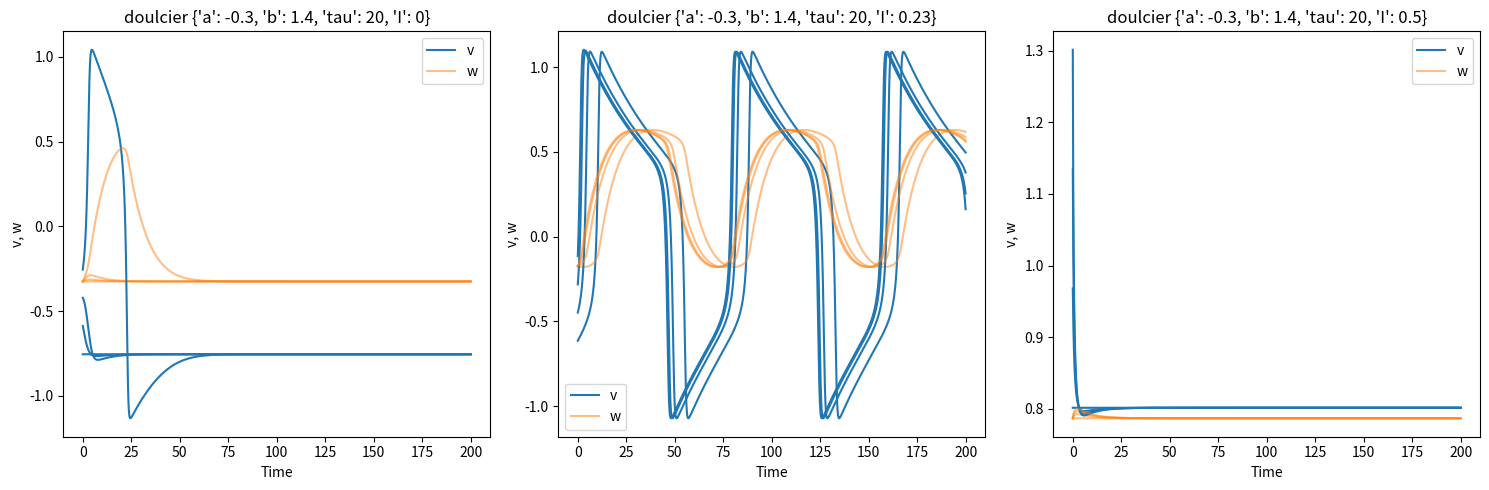
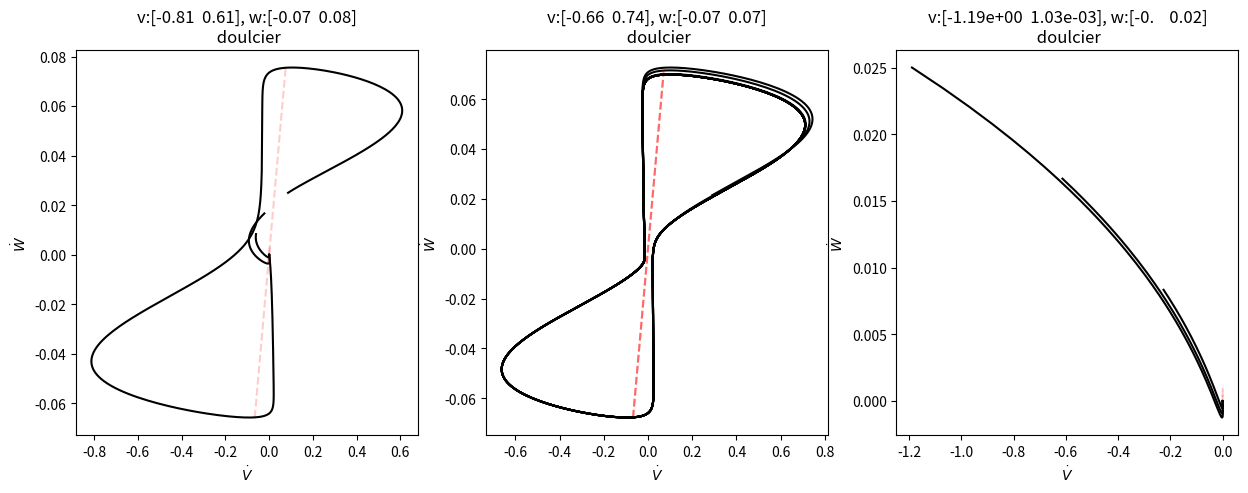
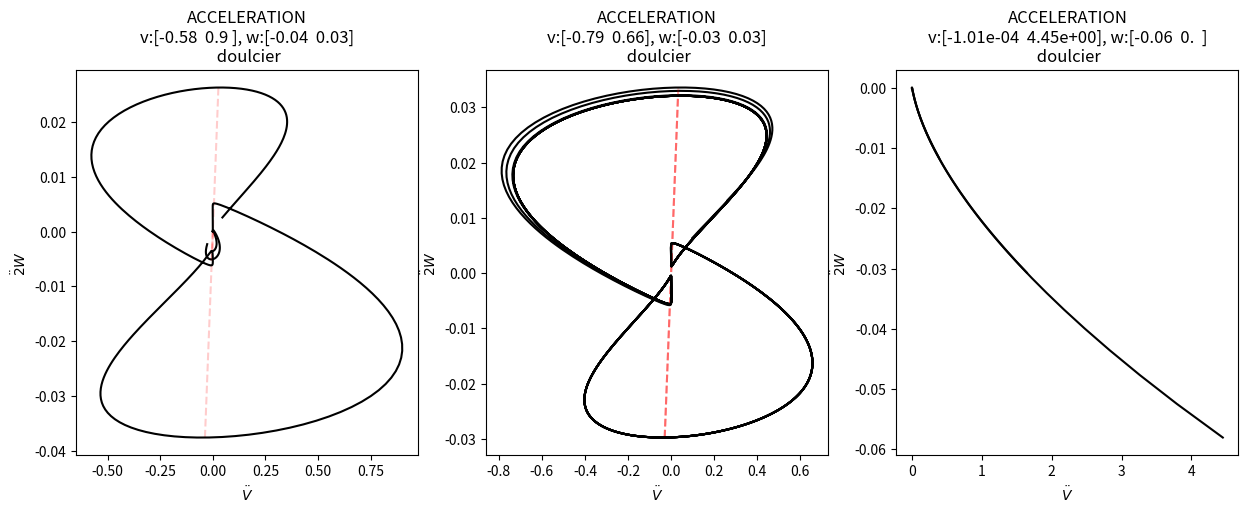
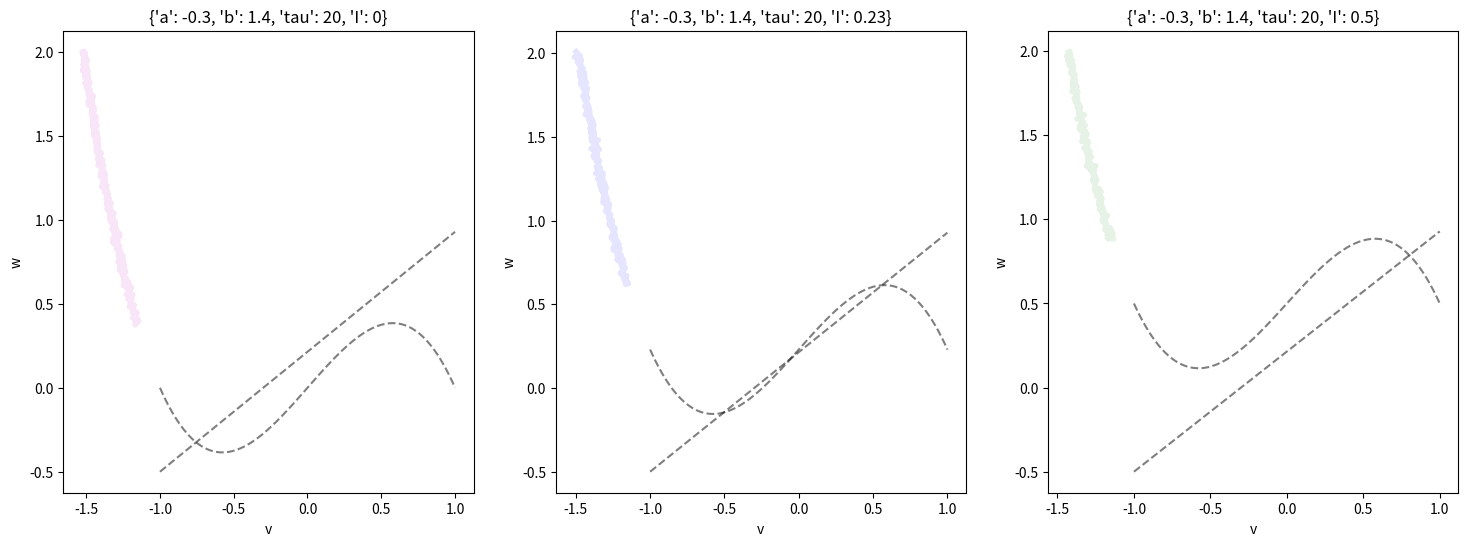
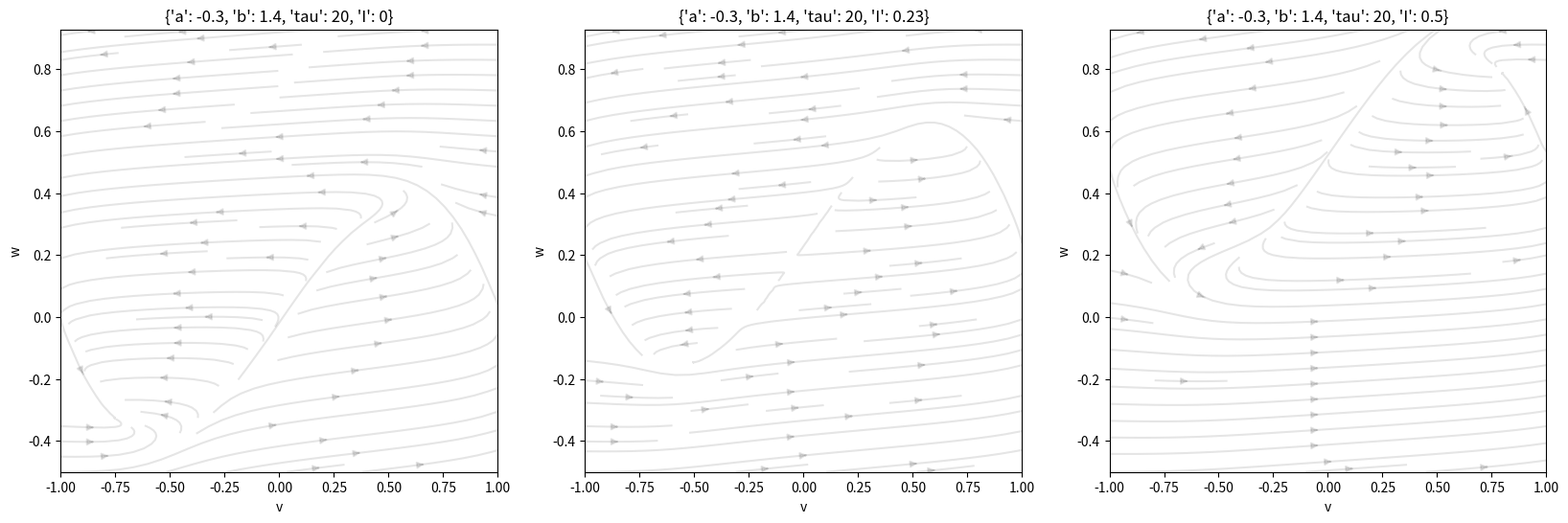

Reproduce these figures in Python, in order.
# Based on fitzhugh-nagumo-model-1.py
# Now refactoring to use sympy for arbitrary models

# variuos forms of FNM?

# from wonderful page of Guilhem Doulcier:
# https://www.normalesup.org/~doulcier/teaching/modeling/excitable_systems.html
# Based on Guilhem Doulcier's work


from functools import partial
import numpy as np
import scipy.integrate
import scipy
import matplotlib.pyplot as plt
import matplotlib.patches as mpatches #used to write custom legends
import sympy
sympy.init_printing()

doulcier = True
REAL_ONLY = False # whether try to remove complex roots at the symbolic calculations

# doulcier's glossary:
# displacement:  perturbation
# autonomous system:  When `t` (float): Time is Not used => autonomous system
# Membrane potential:  v
# Recovery variable:  w


if doulcier:
  scenarios = [
     {"a":-.3, "b":1.4, "tau":20, "I":0},
     {"a":-.3, "b":1.4, "tau":20, "I":0.23},
     {"a":-.3, "b":1.4, "tau":20, "I":0.5}
  ]
else:
  scenarios = [
     {"a":0.7, "b":0.8, "tau":12.5, "I":0.23},
     {"a":0.7, "b":0.8, "tau":12.5, "I":0.5},
     {"a":0.7, "b":0.8, "tau":12.5, "I":0.7},
  ]

def model1():
    # Define variable as symbols for sympy
    v, w = sympy.symbols("v, w", real=REAL_ONLY)
    t = sympy.symbols("t", real=REAL_ONLY)
    a, b, tau, I = sympy.symbols("a, b, tau, I")

    # Symbolic expression of the system
    if doulcier:
        dvdt = v - v**3  - w + I
        dwdt = (v - a - b * w)/tau
    else:
        # sohail
        dvdt = v - v**3 /3.0 - w + I
        dwdt = (v + a - b * w)/tau

    # dynamics vars, dynamics
    (dyn_vars, t, dyn_derivs, model_params, model_inputs) = (v,w), t, (dvdt,dwdt), (a, b, tau), (I,)
    return dyn_vars, t, dyn_derivs, model_params, model_inputs

# Magical Indices (for readability)
# Consts:  For magical numbers
# Not every 0 is the same. Not every 1 is the same.
# Now you can search all 0s in that capacity.
# Naming mth eindices. Use unicode to make these shorter.
# It is just about "naming" aand labelling, not about configurating.
# It is not for eliminatig magical numbers. It has a higher purpose.
#
# # "model" data structure
#  i.e. (dyn_vars, t, dyn_derivs, model_params, model_inputs)
I_M_VARS = 0  # dynamics vars
I_M_DYN = 2   # The dynamics
I_M_TIME = 1
I_M_PARAMS = 3
I_M_EXOG_INPUTS = 4 # exogenous inputs. I_ext

# The io format, for (return value of) `fitzhugh_nagumo_partial()`
I_LAMB_NPARRAY = 0 #M_SYMBOLIC_.I
I_LAMB_ASLIST = 1 # M_LAMBDA_.I

# for data structure for "integration"/ode results
I_SIM_NDIM = 0
I_SIM_BINS = 1   # dimention for "bin"s if simulation and integration
                # means "across bins"
                # was S IM_I_BIN

# Try to avoid the following
# Avoid such hardcoded indexing though
# every usage will be a technical debt when we generalise to higher dimensional equations
# will need to be parametrised in proper variables (not consts)
_I_VAR_V = 0
_I_VAR_W = 1
_NDIM_VW = 2  # "across dims". try to avoid

# (_NDIM_VW, 1500) is more readable than (2, 1500)


_model = model1()

UPSAMPLEx = 5
# UPSAMPLEx = 1

SIMU_TIME=200
SIMU_STEPS1=1500*UPSAMPLEx
SIMU_STEPS2=1000*UPSAMPLEx

time_span = np.linspace(0, SIMU_TIME, num=SIMU_STEPS1)


def fitzhugh_nagumo_partial(_model, **model_params_and_inputs):

    (dyn_vars, t, dyn_derivs, model_params, model_inputs) = _model
    #(v,w), t, (dvdt,dwdt), (a, b, tau), (I,) = (dyn_vars, t, dyn_derivs, model_params, model_inputs)
    print((dyn_vars, t, dyn_derivs, model_params, model_inputs))

    dyn_vars2 = tuple([deriv_elem.subs(model_params_and_inputs) for deriv_elem in dyn_derivs])
    model_lamb = sympy.lambdify((*dyn_vars,t), dyn_vars2, dummify=False)
    ndim = len(dyn_derivs)

    # I_LAMB_NPARRAY: receives ndarray, returns ndarray
    def p(x, t):
        # either args=((_NDIM_VW,n), (n,))  or args=((_NDIM_VW,), ())
        # is_scalar =
        #print(x.shape, 'x.shape')
        assert x.shape[I_SIM_NDIM] == ndim
        x0x1 = tuple(x) # x[0,:],x[1,:]
        y = model_lamb(*x0x1, t)
        assert len(y) == _NDIM_VW
        #print(y[0].shape)
        dvdw = np.array(y)
        #print(dvdw.shape)
        assert len(dvdw.shape) == _NDIM_VW or dvdw.shape==(_NDIM_VW,)
        assert dvdw.shape == dvdw.shape == (ndim,) or (ndim, x.shape[I_SIM_BINS])
        # either (_NDIM_VW,n)  or (_NDIM_VW,)
        return dvdw

    # I_LAMB_ASLIST: receives list, returns list
    def p3(xy_list,t):
          # print(len(xy_list))
          # print(xy_list[0].shape)
          assert len(xy_list) == ndim
          # to make suree (*xy,t) align correctly
          dvdw = model_lamb(*xy_list, t)
          assert len(dvdw) == ndim
          return dvdw

    # I_LAMB_NPARRAY, I_LAMB_ASLIST
    return p,p3

# ic: Array containing the value of y for each desired time in t, with the initial value y0 in the first row.

def get_displacement(
        param, dmax=0.5,
        time_span=np.linspace(0, SIMU_TIME, SIMU_STEPS2),
        number=20
  ):
    # We start from the resting point...
    ic = scipy.integrate.odeint(
          fitzhugh_nagumo_partial(_model, **param)[I_LAMB_NPARRAY],
          y0=[0,0],
          #t= np.linspace(0,SIMU_STEPS2-1, SIMU_STEPS2)
          t= np.linspace(0,SIMU_TIME*UPSAMPLEx, SIMU_STEPS2)
      )[-1]
    # and do some displacement of the potential.
    veocities = []
    traj = []
    for displacement in np.linspace(0, dmax, number):
        traj.append(
          scipy.integrate.odeint(
            fitzhugh_nagumo_partial(_model, **param)[I_LAMB_NPARRAY],
            y0=ic+np.array([displacement,0]),
            #full_output=True, adds a second entry to output
            t=time_span
        ))
        solu = traj[-1]  # v, w = sol.T
        vel_eval = fitzhugh_nagumo_partial(_model, **param)[I_LAMB_NPARRAY](solu.T, time_span)

        # vel_eval.shape: # (_NDIM_VW, 1500)
        veocities.append(vel_eval)
    return traj, veocities

# Do the numerical integration.
trajectories = {} # We store the trajectories in a dictionnary, it is easier to recover them.
velo_s = {}
for i,param in enumerate(scenarios):
    trajectories[i], velo_s[i] \
        = get_displacement(param, number=4, time_span=time_span, dmax=0.5)

if doulcier:
  pname = 'doulcier'
else:
  pname = '@sohale'

# Draw the trajectories.
fig, ax = plt.subplots(1, len(scenarios), figsize=(5*len(scenarios),5))
for i,param in enumerate(scenarios):
        ax[i].set(xlabel='Time', ylabel='v, w',
                     title='{:<8} {}'.format(pname, param))
        for j in range(len(trajectories[i])):
            v = ax[i].plot(time_span,trajectories[i][j][:,_I_VAR_V], color='C0')
            w = ax[i].plot(time_span,trajectories[i][j][:,_I_VAR_W], color='C1', alpha=.5)
        ax[i].legend([v[0],w[0]],['v','w'])
plt.tight_layout()


def minmax(simulation):
    mins = np.min(simulation, axis=I_SIM_BINS)
    maxs = np.max(simulation, axis=I_SIM_BINS)
    ranges = np.array([mins, maxs ]).T
    print('ranges:', ranges)
    mm1 = np.max(mins, axis=0)
    mm2 = np.min(maxs, axis=0)
    return (mm1, mm2, ranges)

fig, ax = plt.subplots(1, len(scenarios), figsize=(5*len(scenarios),5))
# i = simulation/experiment (with different parameters)
for i,param in enumerate(scenarios):
    velocities = velo_s[i]
    # j = repeats = 4
    for j in range(len(velocities)):
        simulation = velocities[j].copy()  # [2,1500]
        # fake rescaling W:
        # simulation[_I_VAR_W,:] = simulation[_I_VAR_W,:] * param['tau']
        d_v = simulation[_I_VAR_V,:]
        d_w = simulation[_I_VAR_W,:]
        (mm1,mm2, ranges) = minmax(simulation)
        ax[i].plot(np.array([mm1,mm2]), np.array([mm1,mm2]), 'r--', alpha=.2)
        ax[i].plot(d_v, d_w, 'k-')
    np.set_printoptions(precision=2)
    ax[i].set(xlabel=r'$\dot{V}$', ylabel=r'$\dot{W}$',
        title='v:{}, w:{}\n {:<8}'.format(ranges[0][:], ranges[1][:], pname));

# Second derivative
fig, ax = plt.subplots(1, len(scenarios), figsize=(5*len(scenarios),5))
# i = simulation/experiment (with different parameters)
for i,param in enumerate(scenarios):
    velocities = velo_s[i]
    # j = repeats = 4
    for j in range(len(velocities)):
        simulation = velocities[j]  # [2,1500]
        d_v0 = simulation[_I_VAR_V,:]
        d_w0 = simulation[_I_VAR_W,:]
        d_t = time_span
        d2_v = np.diff(d_v0)/np.diff(time_span)
        d2_w = np.diff(d_w0)/np.diff(time_span)
        (mm1,mm2, ranges) = minmax(np.array([d2_v, d2_w]))
        ax[i].plot(np.array([mm1,mm2]), np.array([mm1,mm2]), 'r--', alpha=.2)
        ax[i].plot(d2_v, d2_w, 'k-')
    np.set_printoptions(precision=2)
    ax[i].set(xlabel=r'$\ddot{V}$', ylabel=r'$\ddot2{W}$',
        title='ACCELERATION\nv:{}, w:{}\n {:<8}'.format(ranges[0][:], ranges[1][:], pname));

##############################################


# todo: why is v defined here?
def symbolic_nullclines(_model, param):
    # symbolic (algebraic) null-clines:
    print()
    print(param)
    dv = _model[I_M_DYN][_I_VAR_V].subs(param)
    dw = _model[I_M_DYN][_I_VAR_W].subs(param)
    w = _model[I_M_VARS][_I_VAR_W]
    v = _model[I_M_VARS][_I_VAR_V]

    from sympy import Eq
    from sympy import Matrix
    from sympy import solve

    # _s is the free parameter for the "curve". Since it's aa null-cline, we need (exactly) one free ariable for it
    _s = sympy.symbols("s", real=REAL_ONLY)

    # v - v**3  - w + I == 0
    # w == _s

    nlc1 = dv  # dv=0
    #nlc1 = dw # dw=0

    # The "scan"ning line/shape (guiding shape)
    #lin1 = v-_s # single root solution
    lin1 = w-_s  # multiple roots
    # lin1 = v-_s+w
    # lin1 = v*v-_s+w*w

    print('nlc1', nlc1)
    print('lin1', lin1)

    eq3m = Matrix([nlc1, lin1])
    zero0 =  Matrix([0,0])
    # also: zero= _s*0 ,  0 * dv , sympy.core.numbers.Zero
    # unexplored option: `Eq(..., evaluate=False)`
    eq3 = Eq(eq3m, zero0)
    sympy.pprint(eq3, use_unicode=True)
    print('Going to solve')
    ##################

    vars_list, _solution_set = \
        solve(eq3, (v,w),force=True, set=True)

    ##################
    # Alternative: sympy.solve([eq1,eq2], (w,), force=True, manual=True, set=True)
    # ([w], {(-v**3 + v,)})
    # vars_list: # (v,w)
    # convert set to list. len = number of roots:
    solution_list_sympy = list(_solution_set)
    # each solution is a tuple, for (v,w). has 2=ndim elements

    solution_lambda_list = [
        # `modules=["scipy", "numpy"]`` is essential for the correct calculation of nullclines (generalised approach). Especiaally when there are multiple roots.
        sympy.lambdify((_s,), solt_vw, dummify=False, modules=["scipy", "numpy"] )
            for solt_vw in solution_list_sympy ]

    # each is a function that returns a tuple of size `ndim`

    return solution_list_sympy, solution_lambda_list



# Nullclines

square_nc = False

def plot_isocline(_model, param, ax, a, b, tau, I, color='k', style='--', opacity=.5, vmin=-1,vmax=1):
    """Plot the null iscolines of the Fitzhugh nagumo system"""

    nc_solution_list, nc_lambdas = symbolic_nullclines(_model, param)

    ctr = 0
    for ncl in nc_lambdas:
      s_np = np.linspace(-2,+2, 1000)
      _s = s_np
      vw_tuple = ncl(_s) # t
      #ax.plot(_s, vw_tuple, style, color=color, alpha=opacity)
      print('@', vw_tuple[_I_VAR_V].shape)
      v_ = vw_tuple[_I_VAR_V] + np.random.randn(*vw_tuple[_I_VAR_V].shape) * 0.01
      w_ = vw_tuple[_I_VAR_W] + np.random.randn(*vw_tuple[_I_VAR_W].shape) * 0.01

      print('-----',v_.shape,v_.dtype,'  w',w_.shape, w_.dtype) # why float
      wch_ =np.logical_and(np.isreal(v_),np.isreal(v_))
      v_ = v_[wch_]
      w_ = w_[wch_]
      #v_ = np.abs(v_)
      #w_ = np.abs(w_)
      #v_ = np.real(v_)
      #w_ = np.real(w_)

      COLS = ['r','g','b', 'm']; ctr += 1
      ax.plot(v_, w_, '-', color=COLS[ctr], linewidth=4, alpha=0.1)
      # todo: indent

    v_np = np.linspace(vmin,vmax,100)
    ax.plot(v_np, v_np - v_np**3 + I, style, color=color, alpha=opacity)
    # (v - a - b * w)/tau == 0
    # w=...
    ax.plot(v_np, (v_np - a)/b, style, color=color, alpha=opacity)
    if (square_nc):
        #ax.set_aspect('equal', adjustable='box')
        # adjustable='datalim')
        ax.set_aspect(param['tau'], adjustable='box')

fig, ax = plt.subplots(1, 3, figsize=(18, 6))
for i, sc in enumerate(scenarios):
    plot_isocline(_model, sc, ax[i], **sc)
    ax[i].set(xlabel='v', ylabel='w',
              title='{}'.format(sc))

##############################################

def plot_vector_field(ax, param, xrange, yrange, steps=50):
    # Compute the vector field
    x = np.linspace(xrange[0], xrange[1], steps)
    y = np.linspace(yrange[0], yrange[1], steps)
    X,Y = np.meshgrid(x,y)  # each shape: (50,50)

    dxdy = fitzhugh_nagumo_partial(_model, **param)[I_LAMB_ASLIST]([X,Y], 0.0)

    dx,dy = dxdy[:2]

    # streamplot is an alternative to quiver
    # that looks nicer when your vector filed is
    # continuous.
    ax.streamplot(X,Y,dx, dy, color=(0,0,0,.1))

    ax.set(xlim=(xrange[0], xrange[1]), ylim=(yrange[0], yrange[1]))
    if (square_nc):
        #ax.set_aspect('equal', adjustable='box')
        # adjustable='datalim')
        ax.set_aspect(param['tau'], adjustable='box')

fig, ax = plt.subplots(1, 3, figsize=(20, 6))
for i, sc in enumerate(scenarios):
    # todo: xrange with regards to square_nc
    #xrange = (-1*5, 1*5)
    xrange = (-1, 1)
    yrange = [(1/sc['b'])*(x-sc['a']) for x in xrange]
    plot_vector_field(ax[i], sc, xrange, yrange)
    ax[i].set(xlabel='v', ylabel='w',
          title='{}'.format(sc))
##############################################

# symbolic and hardcoded Jacobian

def jacobian_fitznagumo(v, w, a, b, tau, I):
    """ Jacobian matrix of the ODE system modeling Fitzhugh-Nagumo's excitable system
    Args
    ====
        a,b (float): Parameters
        tau (float): Recovery timescale.
    Return: np.array 2x2"""
    return np.array([[- 3 * v**2 + 1 , -1],
                       [1/tau, -b/tau]])
    # for `doulcier` only
    # yes it matches the sym_jacobian() when I set doulcier=True

def symb_jacobian(_model):
    # Symbolic computation of the Jacobian using sympy...
    (dyn_vars, t, dyn_derivs, model_params, model_inputs) = _model

    # Symbolic expression of the matrix
    sys = sympy.Matrix(dyn_derivs)
    var = sympy.Matrix(dyn_vars)
    jac = sys.jacobian(var)

    # You can convert jac to a function:
    jacobian_fitznagumo_symbolic = sympy.lambdify((*dyn_vars, *model_params, *model_inputs), jac, dummify=False)

    sympy.pprint(jac, use_unicode=True)
    # https://docs.sympy.org/latest/tutorial/printing.html
    print()
    print(sympy.pretty(jac))

    return jacobian_fitznagumo_symbolic

jacobian_fitznagumo = symb_jacobian(_model)


# by doulcier
def stability(jacobian):
    """ Stability of the equilibrium given its associated 2x2 jacobian matrix.
    Use the eigenvalues.
    Args:
        jacobian (np.array 2x2): the jacobian matrix at the equilibrium point.
    Return:
        (string) status of equilibrium point.
    """

    eigv = np.linalg.eigvals(jacobian)

    if all(np.real(eigv)==0) and all(np.imag(eigv)!=0):
        nature = "Center"
    elif np.real(eigv)[0]*np.real(eigv)[1]<0:
        nature = "Saddle"
    else:
        stability = 'Unstable' if all(np.real(eigv)>0) else 'Stable'
        nature = stability + (' focus' if all(np.imag(eigv)!=0) else ' node')
    return nature

def stability_alt(jacobian):
    """ Stability of the equilibrium given its associated 2x2 jacobian matrix.
    Use the trace and determinant.
    Args:
        jacobian (np.array 2x2): the jacobian matrix at the equilibrium point.
    Return:
        (string) status of equilibrium point.
    """

    determinant = np.linalg.det(jacobian)
    trace = np.matrix.trace(jacobian)
    if np.isclose(trace, 0):
        nature = "Center (Hopf)"
    elif np.isclose(determinant, 0):
        nature = "Transcritical (Saddle-Node)"
    elif determinant < 0:
        nature = "Saddle"
    else:
        nature = "Stable" if trace < 0 else "Unstable"
        nature += " focus" if (trace**2 - 4 * determinant) < 0 else " node"
    return nature


# todo: write this symbollically:
def find_roots(a,b,I, tau):
    # The coeficients of the polynomial equation are:
    # 1           * v**3
    # 0           * v**2
    # - (1/b - 1) * v**1
    # - (a/b + I) * v**0
    coef = [1, 0, 1/b - 1, - a/b - I]

    # We are only interested in real roots.
    # np.isreal(x) returns True only if x is real.
    # The following line filter the list returned by np.roots
    # and only keep the real values.
    roots = [np.real(r) for r in np.roots(coef) if np.isreal(r)]

    # We store the position of the equilibrium.
    return [[r, r - r**3 + I] for r in roots]

eqnproot = {}
for i, param in enumerate(scenarios):
    eqnproot[i] = find_roots(**param)

#
eqstability = {}
for i, param in enumerate(scenarios):
    eqstability[i] = []
    for e in eqnproot[i]:
        J = jacobian_fitznagumo(e[_I_VAR_V],e[_I_VAR_W], **param)
        eqstability[i].append(stability(J))
print(eqstability)

plt.show()
#brew install graphviz
